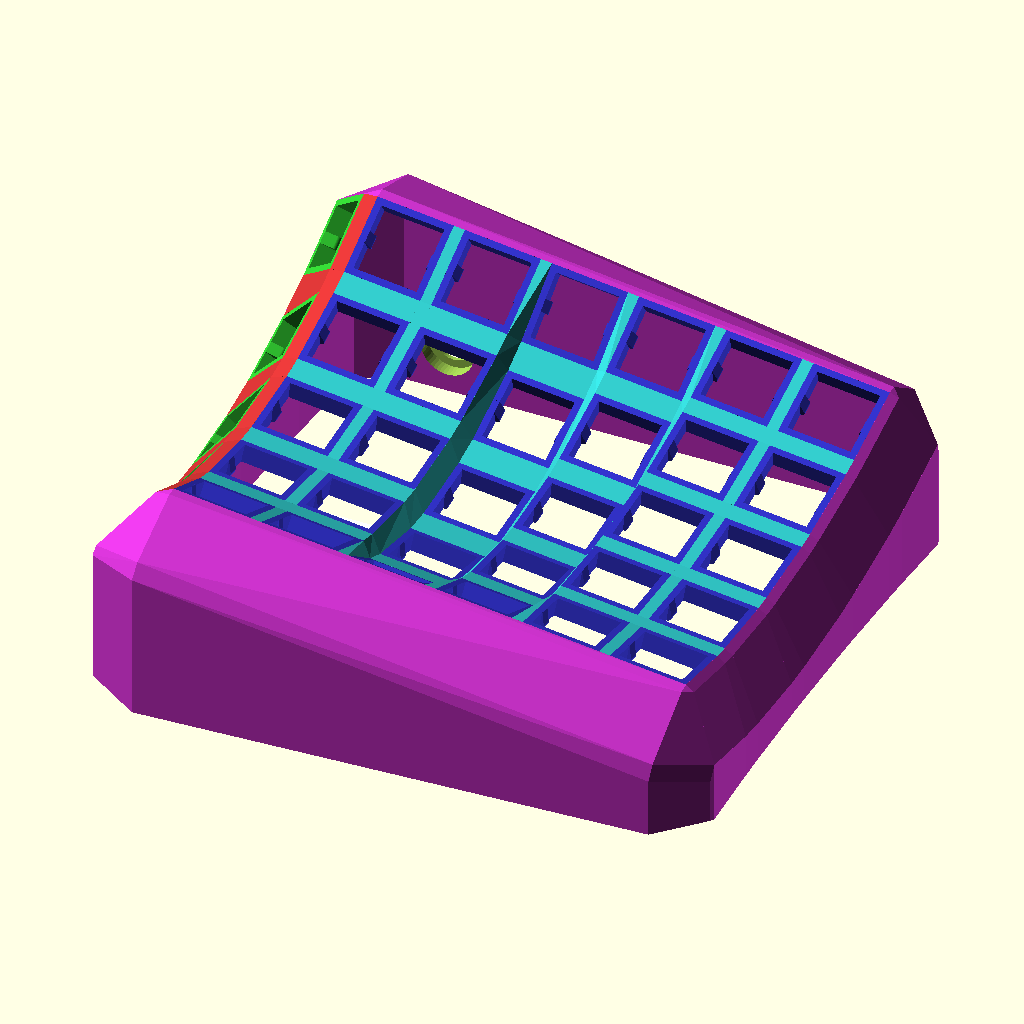
Cell 1: rendered with the file's own defaults.
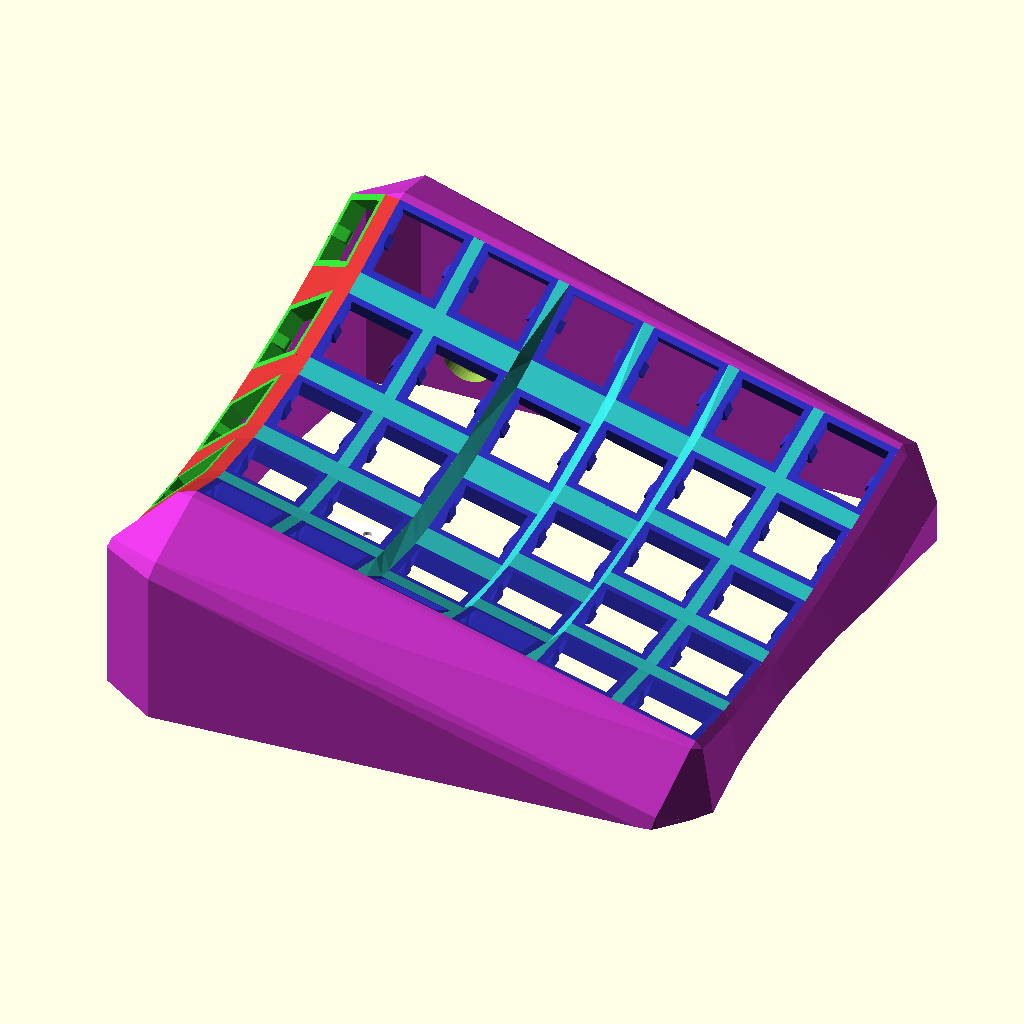
Cell 2: tenting_angle = 16 (everything else at default).
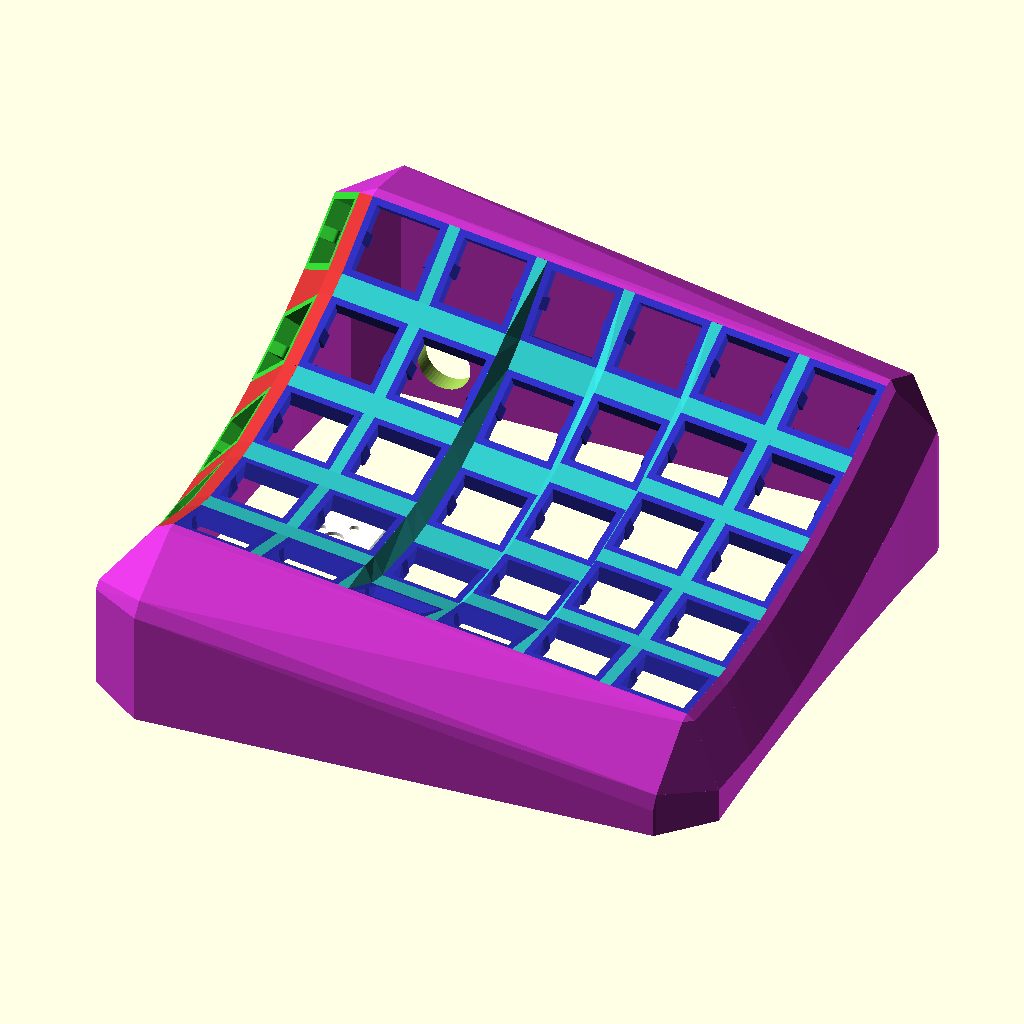
Cell 3: forward_tilt = 12 (everything else at default).
The same orthographic view direction (rotation 55°, 0°, 25°; colour scheme Cornfield) for every cell, with the view re-fitted per cell, so scale and position can differ between cells.
Source of the model, src/case copy.scad:
// ;;;;;;;;;;;;;;;;;;;;;;
// ;; Shape parameters ;;
// ;;;;;;;;;;;;;;;;;;;;;;

nrows = 5 - 1;
ncols = 6 - 1;

centerrow = nrows / 2; // controls front-back tilt
tenting_angle = 8; // change this for precise tenting control
forward_tilt = 6;

function col_rad(col) =
	(col == 2) ? 65 :
	(col >= 4) ? 130 : 80;

keyboard_z_offset = 50; // controls overall height

extra_width = 2.5; // extra space between the base of keys

// ;;;;;;;;;;;;;;;;;
// ;; Switch Hole ;;
// ;;;;;;;;;;;;;;;;;

sa_profile_key_height = 12.7;
plate_thickness = 4;
keyswitch_width = 14.4;
keyswitch_height = 14.4;

mount_space = 1.5;
mount_width = keyswitch_width + mount_space * 2;
mount_height = keyswitch_height + mount_space * 2;

small_num = 1e-2;

total_height = 100;

module single_plate() {
	nub_width = 2.75;
	nub_radius = 1;

	module plate_half() {
		union() {
			// Top Wall
			translate([0, (mount_space / 2) + (keyswitch_height / 2), plate_thickness / 2]) {
				cube([mount_width, mount_space, plate_thickness], center=true);
			}
			// Left Wall
			translate([(mount_space / 2) + (keyswitch_width / 2), 0, plate_thickness / 2]) {
				cube([mount_space, mount_height, plate_thickness], center=true);
			}
			// "Side Nub"
			hull() {
				translate([(mount_space / 2) + (keyswitch_width / 2), 0, plate_thickness / 2]) {
					cube([mount_space, nub_width, plate_thickness], center=true);
				}
				translate([keyswitch_width / 2, 0, nub_radius]) {
					rotate([90, 0, 0]) {
						cylinder(h=nub_width, r=nub_radius, $fn=100, center=true);
					}
				}
			}
		}
	}

	union() {
		plate_half();
		rotate([0, 0, 180]) plate_half();
	}
}

// ;;;;;;;;;;;;;;;
// ;; SA Keycap ;;
// ;;;;;;;;;;;;;;;

module sa_cap() {
	base = 18.5;
	mid = 17;
	top = 12;
	cap_space = 5;
	seg_height = 6;

	translate([0, 0, plate_thickness + cap_space]) {
		linear_extrude(height=seg_height, scale=mid/base) {
			square(base, center=true);
		}
		translate([0, 0, seg_height]) {
			linear_extrude(height=seg_height, scale=top/mid) {
				square(mid, center=true);
			}
		}
	}
}

// ;;;;;;;;;;;;;;;;;;;;;;;;;
// ;; Placement Functions ;;
// ;;;;;;;;;;;;;;;;;;;;;;;;;

// Puts the shape at the correct position and rotation for the specified key
module key_place(col, row) {
	col_radius = col_rad(col);

	height_off = sqrt(col_radius * col_radius + (mount_height * mount_height / 4) - (total_height * total_height / 4));

	angle = (atan(total_height / 2 / height_off) - atan(mount_height / (2 * col_radius))) * 2;

	angle_step = (angle) / (nrows);

	rotate([forward_tilt, 0, 0]) {
		translate([0, 0, keyboard_z_offset]) {
			rotate([0, tenting_angle, 0]) {
				translate([(mount_width + extra_width) * col, 0, height_off]) {
					rotate([angle_step * (row - centerrow), 0, 0]) {
						translate([0, 0, -col_radius - plate_thickness]) {
							children();
						}
					}
				}
			}
		}
	}
}

// ;;;;;;;;;;;;;;;
// ;; Main Keys ;;
// ;;;;;;;;;;;;;;;

module main_keys() {
	union() {
		for (col = [0 : ncols], row = [0 : nrows]) {
			key_place(col, row) {
				single_plate();
			}
		}
	}
}

module main_caps() {
	union() {
		for (col = [0 : ncols], row = [0 : nrows]) {
			key_place(col, row) {
				sa_cap();
			}
		}
	}
}

// ;;;;;;;;;;;;;;;;
// ;; Thumb Keys ;;
// ;;;;;;;;;;;;;;;;

module thumb_place(row) {
	key_place(0, row) {
		translate([-mount_width / 2, 0, 0]) {
			rotate([0, -60, 0]) {
				translate([-mount_width / 2, 0, 0]) {
					children();
				}
			}
		}
	}
}

module thumb_keys() {
	union() {
		for (row = [0 : nrows]) {
			thumb_place(row) {
				single_plate();
			}
		}
	}
}

module thumb_caps() {
	union() {
		for (row = [0 : nrows]) {
			thumb_place(row) {
				sa_cap();
			}
		}
	}
}

// ;;;;;;;;;;;;;;;;;;;;;
// ;; Main Connectors ;;
// ;;;;;;;;;;;;;;;;;;;;;

module web_posts(idx) {
	post_size = small_num;

	offsets = [
		[mount_width, mount_height],
		[-mount_width, mount_height],
		[mount_width, -mount_height],
		[-mount_width, -mount_height]
	];

	translate(offsets[idx] / 2) {
		translate([0, 0, plate_thickness / 2]) {
			cube([post_size, post_size, plate_thickness], center=true);
		}
	}
};

module web_post_tr() web_posts(0);
module web_post_tl() web_posts(1);
module web_post_br() web_posts(2);
module web_post_bl() web_posts(3);

module main_connectors() {
	union() {
		for (col = [0 : ncols], row = [0 : nrows]) {
			// Row connections
			if (col < ncols) {
				hull() {
					key_place(col, row) web_post_tr();
					key_place(col + 1, row) web_post_tl();
					key_place(col, row) web_post_br();
					key_place(col + 1, row) web_post_bl();
				}
			}
			// Column connections
			if (row < nrows) {
				hull() {
					key_place(col, row) web_post_tr();
					key_place(col, row) web_post_tl();
					key_place(col, row + 1) web_post_br();
					key_place(col, row + 1) web_post_bl();
				}
			}
			// Diagonal connections
			if (col < ncols && row < nrows) {
				hull() {
					key_place(col, row) web_post_tr();
					key_place(col + 1, row) web_post_tl();
					key_place(col, row + 1) web_post_br();
					key_place(col + 1, row + 1) web_post_bl();
				}
			}
		}
	}
}

// ;;;;;;;;;;;;;;;;;;;;;;
// ;; Thumb Connectors ;;
// ;;;;;;;;;;;;;;;;;;;;;;

module thumb_connectors() {
	union() {
		for (row = [0 : nrows - 1]) {
			// Between thumb buttons
			hull() {
				thumb_place(row) web_post_tr();
				thumb_place(row) web_post_tl();
				thumb_place(row + 1) web_post_br();
				thumb_place(row + 1) web_post_bl();
			}
			// Diagonal connections
			hull() {
				thumb_place(row) web_post_tr();
				key_place(0, row) web_post_tl();
				thumb_place(row + 1) web_post_br();
				key_place(0, row + 1) web_post_bl();
			}
		}
		for (row = [0 : nrows]) {
			// Between thumb and main buttons
			hull() {
				thumb_place(row) web_post_tr();
				key_place(0, row) web_post_tl();
				thumb_place(row) web_post_br();
				key_place(0, row) web_post_bl();
			}
		}
	}
}

// ;;;;;;;;;;;;;;;;;;;
// ;; Switch Holder ;;
// ;;;;;;;;;;;;;;;;;;;

// Underside holes (coords are in multiples of 1.27mm):
// (0, 0) - 0.157mm diam
// (-3, 2) - 0.059mm diam
// (2, 4) - 0.059mm diam

// Total height of pins: 3.3mm

$fn = 50;

free_height = 0.8 / (5 / 6);

module switch_holder() {
	difference() {
		translate([-7.5, -7.5, small_num]) {
			minkowski() {
				cylinder(d = 2, h = free_height / 3);
				cube([15, 15, free_height / 2]);
			}
		}
		cylinder(d = 0.18 * 25.4, h = free_height);
		translate([2, 4] * 1.27) cylinder(d = 0.08 * 25.4, h = free_height);
		translate([-3, 2] * 1.27) cylinder(d = 0.08 * 25.4, h = free_height);
	}
}

color([1, 1, 1]) switch_holder();

// ;;;;;;;;;;
// ;; Case ;;
// ;;;;;;;;;;

module bottom(height) {
	translate([0, 0, (height / 2) - 10]) {
		linear_extrude(height = height) {
			projection() {
				children();
			}
		}
	}
}

module bottom_hull() {
	hull() {
		children();
		bottom(small_num) children();
	}
}

wall_z_offset = -15; // length of the first downward-sloping part of the wall (negative)
wall_xy_offset = 8; // offset in the x and/or y direction for the first downward-sloping part of the wall (negative)
wall_thickness = 2; // wall thickness parameter

function wall_locate1(delta) = [delta[0] * wall_thickness, delta[1] * wall_thickness, -1];
function wall_locate2(delta) = [delta[0] * wall_xy_offset, delta[1] * wall_xy_offset, wall_z_offset];
function wall_locate3(delta) = wall_locate1(delta) + wall_locate2(delta) + [0, 0, 1];

module key_wall_brace(x1, y1, delta1, x2, y2, delta2) {
	union() {
		hull() {
			key_place(x1, y1) {
				children(0);
				translate(wall_locate1(delta1)) children(0);
				translate(wall_locate2(delta1)) children(0);
				translate(wall_locate3(delta1)) children(0);
			}
			key_place(x2, y2) {
				children(1);
				translate(wall_locate1(delta2)) children(1);
				translate(wall_locate2(delta2)) children(1);
				translate(wall_locate3(delta2)) children(1);
			}
		}
		bottom_hull() {
			key_place(x1, y1) {
				translate(wall_locate2(delta1)) children(0);
				translate(wall_locate3(delta1)) children(0);
			}
			key_place(x2, y2) {
				translate(wall_locate2(delta2)) children(1);
				translate(wall_locate3(delta2)) children(1);
			}
		}
	}
}

module half_key_wall_brace(row1, delta1, row2, delta2) {
	bottom_hull() {
		thumb_place(row1) {
			children(0);
			translate(wall_locate1(delta1)) children(0);
		}
		thumb_place(row2) {
			children(1);
			translate(wall_locate1(delta2)) children(1);
		}
	}
}

module half_corner(row, dy) {
	union() {
		hull() {
			thumb_place(row) children(1);
			key_place(0, row) {
				children(0);
				translate(wall_locate1([0, dy])) children(0);
			}
		}
		hull() {
			thumb_place(row) {
				children(0);
				children(1);
			}
			key_place(0, row) {
				translate(wall_locate1([0, dy])) children(0);
				translate(wall_locate2([0, dy])) children(0);
				translate(wall_locate3([0, dy])) children(0);
			}
		}
		hull() {
			thumb_place(row) {
				children(0);
				translate(wall_locate1([-1, 0])) children(0);
			}
			key_place(0, row) {
				translate(wall_locate2([0, dy])) children(0);
				translate(wall_locate3([0, dy])) children(0);
			}
		}
		bottom_hull() {
			thumb_place(row) {
				children(0);
				translate(wall_locate1([-1, 0])) children(0);
			}
			key_place(0, row) {
				translate(wall_locate2([0, dy])) children(0);
				translate(wall_locate3([0, dy])) children(0);
			}
		}
	}
}

module case_walls() {
	union() {
		// Back Wall
		hull() {
			for (col = [0 : ncols]) {
				key_place(col, 0) {
					web_post_bl();
					web_post_br();
				}
			}
		}
		key_wall_brace(0, 0, [0, -1], ncols, 0, [0, -1]) {
			web_post_bl();
			web_post_br();
		}
		// Front Wall
		hull() {
			for (col = [0 : ncols]) {
				key_place(col, nrows) {
					web_post_tl();
					web_post_tr();
				}
			}
		}
		key_wall_brace(0, nrows, [0, 1], ncols, nrows, [0, 1]) {
			web_post_tl();
			web_post_tr();
		}
		// Right Wall
		for (y = [0 : nrows]) {
			key_wall_brace(ncols, y, [1, 0], ncols, y, [1, 0]) {
				web_post_br();
				web_post_tr();
			}
		}
		for (y = [1 : nrows]) {
			key_wall_brace(ncols, y, [1, 0], ncols, y - 1, [1, 0]) {
				web_post_br();
				web_post_tr();
			}
		}
		// Left Wall
		for (y = [0 : nrows]) {
			half_key_wall_brace(y, [-1, 0], y, [-1, 0]) {
				web_post_bl();
				web_post_tl();
			}
		}
		for (y = [1 : nrows]) {
			half_key_wall_brace(y, [-1, 0], y - 1, [-1, 0]) {
				web_post_bl();
				web_post_tl();
			}
		}
		// Corners
		half_corner(0, -1) {
			web_post_bl();
			web_post_br();
		}
		half_corner(nrows, 1) {
			web_post_tl();
			web_post_tr();
		}
		key_wall_brace(ncols, 0, [0, -1], ncols, 0, [1, 0]) {
			web_post_br();
			web_post_br();
		}
		key_wall_brace(ncols, nrows, [0, 1], ncols, nrows, [1, 0]) {
			web_post_tr();
			web_post_tr();
		}
	}
}

module aux_hole() {
	ground_dist = 10;
	wall_pos = 64; // TODO: actually calculate somehow
	thickness = 1;
	hole = 4.2;
	inset = 6;
	translate([0, wall_pos, ground_dist]) {
		rotate([90, 0, 0]) {
			cylinder(r = hole, h = 20, $fn = 50);
			translate([0, 0, thickness]) {
				cylinder(r = inset, h = 20, $fn = 50);
			}
		}
	}
}

module case() {
	difference() {
		union() {
			color([0.2, 0.2, 0.8, 1]) main_keys();
			// color([0.8, 0.8, 0.2, 1]) main_caps();
			color([0.2, 0.8, 0.8, 1]) main_connectors();
			color([0.2, 0.8, 0.2, 1]) thumb_keys();
			// color([0.8, 0.8, 0.8, 1]) thumb_caps();
			color([0.8, 0.2, 0.2, 1]) thumb_connectors();
			color([0.8, 0.2, 0.8, 1]) case_walls();
		}
		aux_hole();
		translate([0, 0, -20]) {
			cube([350, 350, 40], center=true);
		}
	}
}

case();
Customizer parameters (derived from the source; name, type, default, range or options):
tenting_angle: number, default 8
forward_tilt: number, default 6
